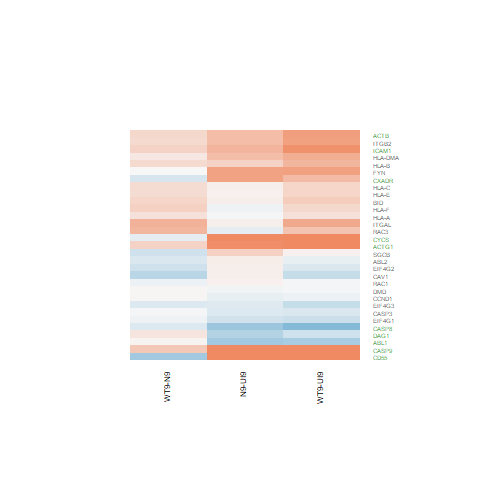

The data file committed next to this chart (first rows):
N9-UI9.logFC, N9-UI9.AveExpr, N9-UI9.t, N9-UI9.P.Value, N9-UI9.adj.P.Val, N9-UI9.B, WT9-UI9.logFC, WT9-UI9.AveExpr, WT9-UI9.t, WT9-UI9.P.Value, WT9-UI9.adj.P.Val, WT9-UI9.B, WT9-N9.logFC, WT9-N9.AveExpr, WT9-N9.t, WT9-N9.P.Value, WT9-N9.adj.P.Val, WT9-N9.B
3.466, 6.738, 9.895, 1.96615630391946e-07, 6.77855792398899e-05, 7.631, 3.897, 6.738, 11.24, 4.37847766106561e-08, 3.12101288163421e-05, 9.075, 0.4311, 6.738, 1.556, 0.1435, 0.8278, -4.692
-0.1661, 6.439, -0.9813, 0.3443, 0.5635, -6.52, -0.3539, 6.439, -2.072, 0.05863, 0.2003, -4.956, -0.1878, 6.439, -1.09, 0.2953, 0.872, -5.108
0.107, 6.73, 0.5021, 0.624, 0.7908, -6.905, -0.0932, 6.73, -0.4335, 0.6717, 0.8157, -6.856, -0.2003, 6.73, -0.935, 0.3667, 0.8867, -5.272
3.162, 7.044, 10.95, 5.97742704745287e-08, 2.98459116024543e-05, 8.801, 2.581, 7.044, 8.804, 7.5013950329346e-07, 0.0002586, 6.306, -0.5808, 7.044, -2.333, 0.03629, 0.7619, -3.593
-0.6103, 4.374, -3.942, 0.001676, 0.02072, -1.378, -0.7867, 4.374, -5.012, 0.0002349, 0.007985, 0.6458, -0.1763, 4.374, -1.079, 0.3003, 0.875, -4.933
-0.4646, 7.315, -3.697, 0.00267, 0.02744, -2.102, -0.295, 7.315, -2.366, 0.03412, 0.1455, -4.534, 0.1696, 7.315, 1.333, 0.2052, 0.8524, -4.914
-0.2585, 9.166, -2.357, 0.03469, 0.139, -4.745, -0.3148, 9.166, -2.866, 0.01321, 0.08477, -3.742, -0.05625, 9.166, -0.5073, 0.6204, 0.9378, -5.708
0.3394, 2.212, 1.153, 0.2696, 0.4859, -5.735, 0.06121, 2.212, 0.2026, 0.8426, 0.9198, -6.277, -0.2782, 2.212, -0.9508, 0.359, 0.8841, -4.848
-0.1849, 4.321, -0.6384, 0.5342, 0.7246, -6.547, -0.1972, 4.321, -0.681, 0.5078, 0.6975, -6.444, -0.01231, 4.321, -0.04191, 0.9672, 0.9958, -5.425
-0.05332, 1.286, -0.09102, 0.9289, 0.9674, -6.171, 0.2862, 1.286, 0.5083, 0.6197, 0.7802, -6.01, 0.3395, 1.286, 0.5973, 0.5605, 0.9245, -4.924
-0.009722, 9.023, -0.06254, 0.9511, 0.9791, -7.201, 0.1971, 9.023, 1.277, 0.2238, 0.4349, -6.314, 0.2068, 9.023, 1.339, 0.2035, 0.8522, -5.009
0.06823, 7.256, 0.3721, 0.7158, 0.8491, -6.998, 0.3056, 7.256, 1.684, 0.116, 0.2974, -5.638, 0.2374, 7.256, 1.311, 0.2126, 0.854, -4.946
0.07224, 7.643, 0.3041, 0.7658, 0.8773, -7.054, 0.3101, 7.643, 1.318, 0.2101, 0.42, -6.167, 0.2379, 7.643, 1.013, 0.3293, 0.879, -5.269
0.3212, 5.527, 0.8986, 0.3852, 0.6004, -6.477, 0.5769, 5.527, 1.637, 0.1254, 0.3101, -5.538, 0.2558, 5.527, 0.7398, 0.4725, 0.9018, -5.331
0.5021, 1.841, 1.3, 0.216, 0.4263, -5.46, 0.6528, 1.841, 1.716, 0.1097, 0.2878, -4.857, 0.1507, 1.841, 0.4192, 0.6819, 0.9491, -5.069
0.7655, -1.007, 1.1, 0.2912, 0.5084, -5.155, 0.7756, -1.007, 1.116, 0.2844, 0.5009, -5.084, 0.01007, -1.007, 0.01569, 0.9877, 0.9982, -4.82
0.5146, 11.72, 3.633, 0.003014, 0.02951, -2.503, 0.8042, 11.72, 5.737, 6.75335860849951e-05, 0.003894, 1.448, 0.2895, 11.72, 2.105, 0.05527, 0.7898, -4.107
0.06705, 8.246, 0.5969, 0.5608, 0.7461, -6.968, -0.01142, 8.246, -0.1015, 0.9207, 0.9597, -7.073, -0.07848, 8.246, -0.6982, 0.4973, 0.9092, -5.549
1.449, 7.057, 6.525, 1.89228509997105e-05, 0.001165, 2.977, 1.327, 7.057, 5.953, 4.72493647162216e-05, 0.003027, 2.095, -0.1219, 7.057, -0.585, 0.5685, 0.9262, -5.57
0.07333, 0.8061, 0.2159, 0.8324, 0.9143, -6.096, -0.3486, 0.8061, -0.9781, 0.3458, 0.564, -5.537, -0.4219, 0.8061, -1.191, 0.255, 0.8591, -4.595
-0.5635, 7.595, -4.35, 0.00078, 0.01273, -0.8825, -0.5241, 7.595, -4.055, 0.001353, 0.02187, -1.378, 0.03943, 7.595, 0.2983, 0.7702, 0.9652, -5.682
0.09072, 8.562, 0.4476, 0.6618, 0.8145, -7.075, -0.1936, 8.562, -0.9466, 0.361, 0.5761, -6.635, -0.2844, 8.562, -1.393, 0.1868, 0.8461, -4.919
-0.1053, 7.958, -0.4117, 0.6873, 0.8304, -7.045, -0.08483, 7.958, -0.332, 0.7452, 0.8618, -7.003, 0.02051, 7.958, 0.07989, 0.9375, 0.9914, -5.758
0.08497, -0.9707, 0.1317, 0.8973, 0.951, -5.694, 0.6948, -0.9707, 1.14, 0.2748, 0.4911, -5.098, 0.6098, -0.9707, 1.008, 0.3317, 0.8801, -4.631
0.9434, 10.32, 4.644, 0.0004552, 0.008992, -0.4791, 1.28, 10.32, 6.374, 2.39972526830823e-05, 0.002032, 2.604, 0.3362, 10.32, 1.735, 0.1063, 0.8204, -4.591
-0.1117, 3.488, -0.4877, 0.6339, 0.7969, -6.471, 0.4689, 3.488, 2.149, 0.05094, 0.1845, -4.489, 0.5807, 3.488, 2.628, 0.0208, 0.7422, -3.15
0.5904, 6.237, 3.174, 0.007294, 0.05234, -2.992, 0.9209, 6.237, 5.027, 0.0002289, 0.007871, 0.5302, 0.3305, 6.237, 1.863, 0.08509, 0.8204, -4.218
0.7711, 6.829, 4.586, 0.000506, 0.009678, -0.3783, 0.5385, 6.829, 3.175, 0.007283, 0.06007, -2.981, -0.2326, 6.829, -1.419, 0.1794, 0.8461, -4.808
0.5037, 3.103, 1.181, 0.2588, 0.4743, -5.828, 0.7719, 3.103, 1.85, 0.08715, 0.2516, -4.881, 0.2683, 3.103, 0.6753, 0.5113, 0.9124, -5.123
0.08321, 4.779, 0.4818, 0.6379, 0.8, -6.68, 0.3951, 4.779, 2.336, 0.03612, 0.1502, -4.335, 0.3119, 4.779, 1.852, 0.08677, 0.8204, -4.154
-0.04315, 3.621, -0.207, 0.8392, 0.9178, -6.625, -0.01695, 3.621, -0.08157, 0.9362, 0.9692, -6.573, 0.02621, 3.621, 0.1255, 0.902, 0.9856, -5.339
